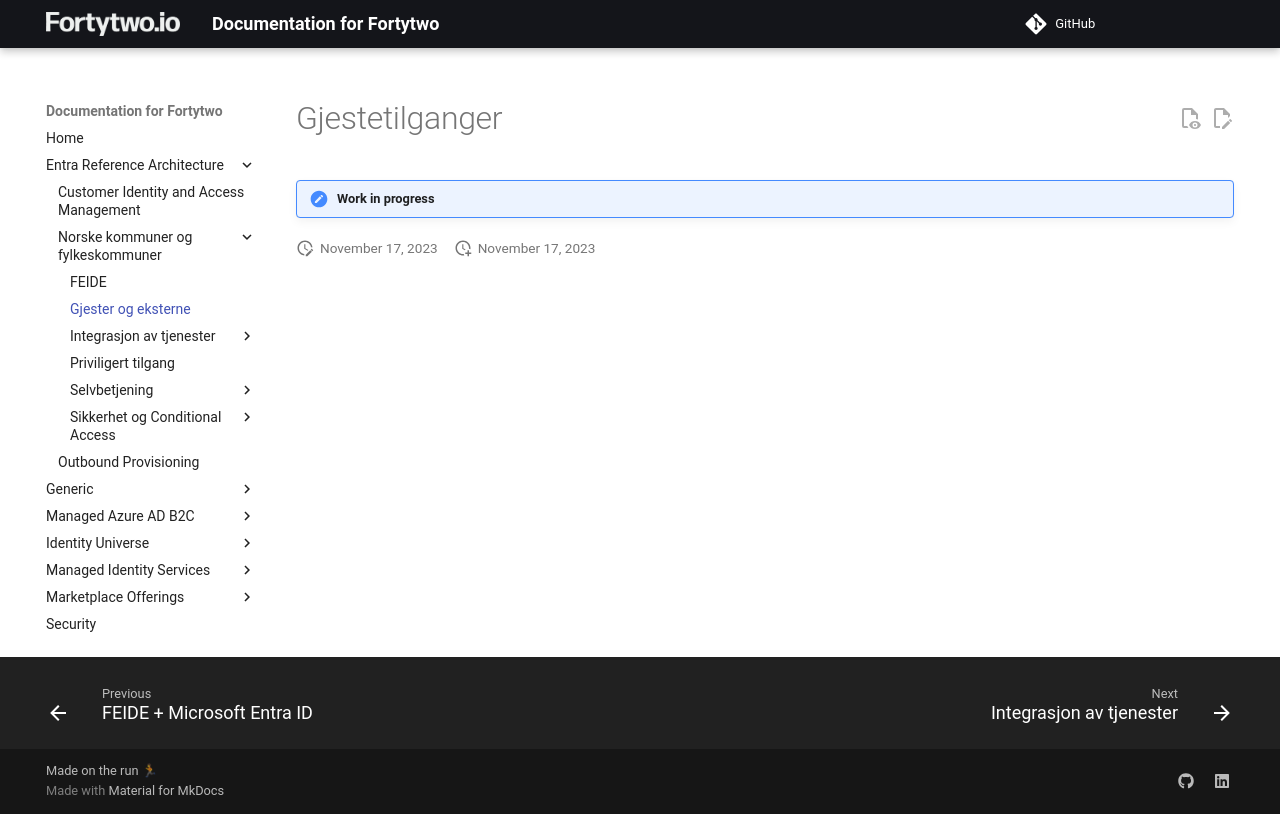

repository: fortytwoservices/public-docs.fortytwo.io · page: Entra Reference Architecture/Norske kommuner og fylkeskommuner/Gjester og eksterne/index.html · generator: mkdocs

# Gjestetilganger

!!! note "Work in progress"
